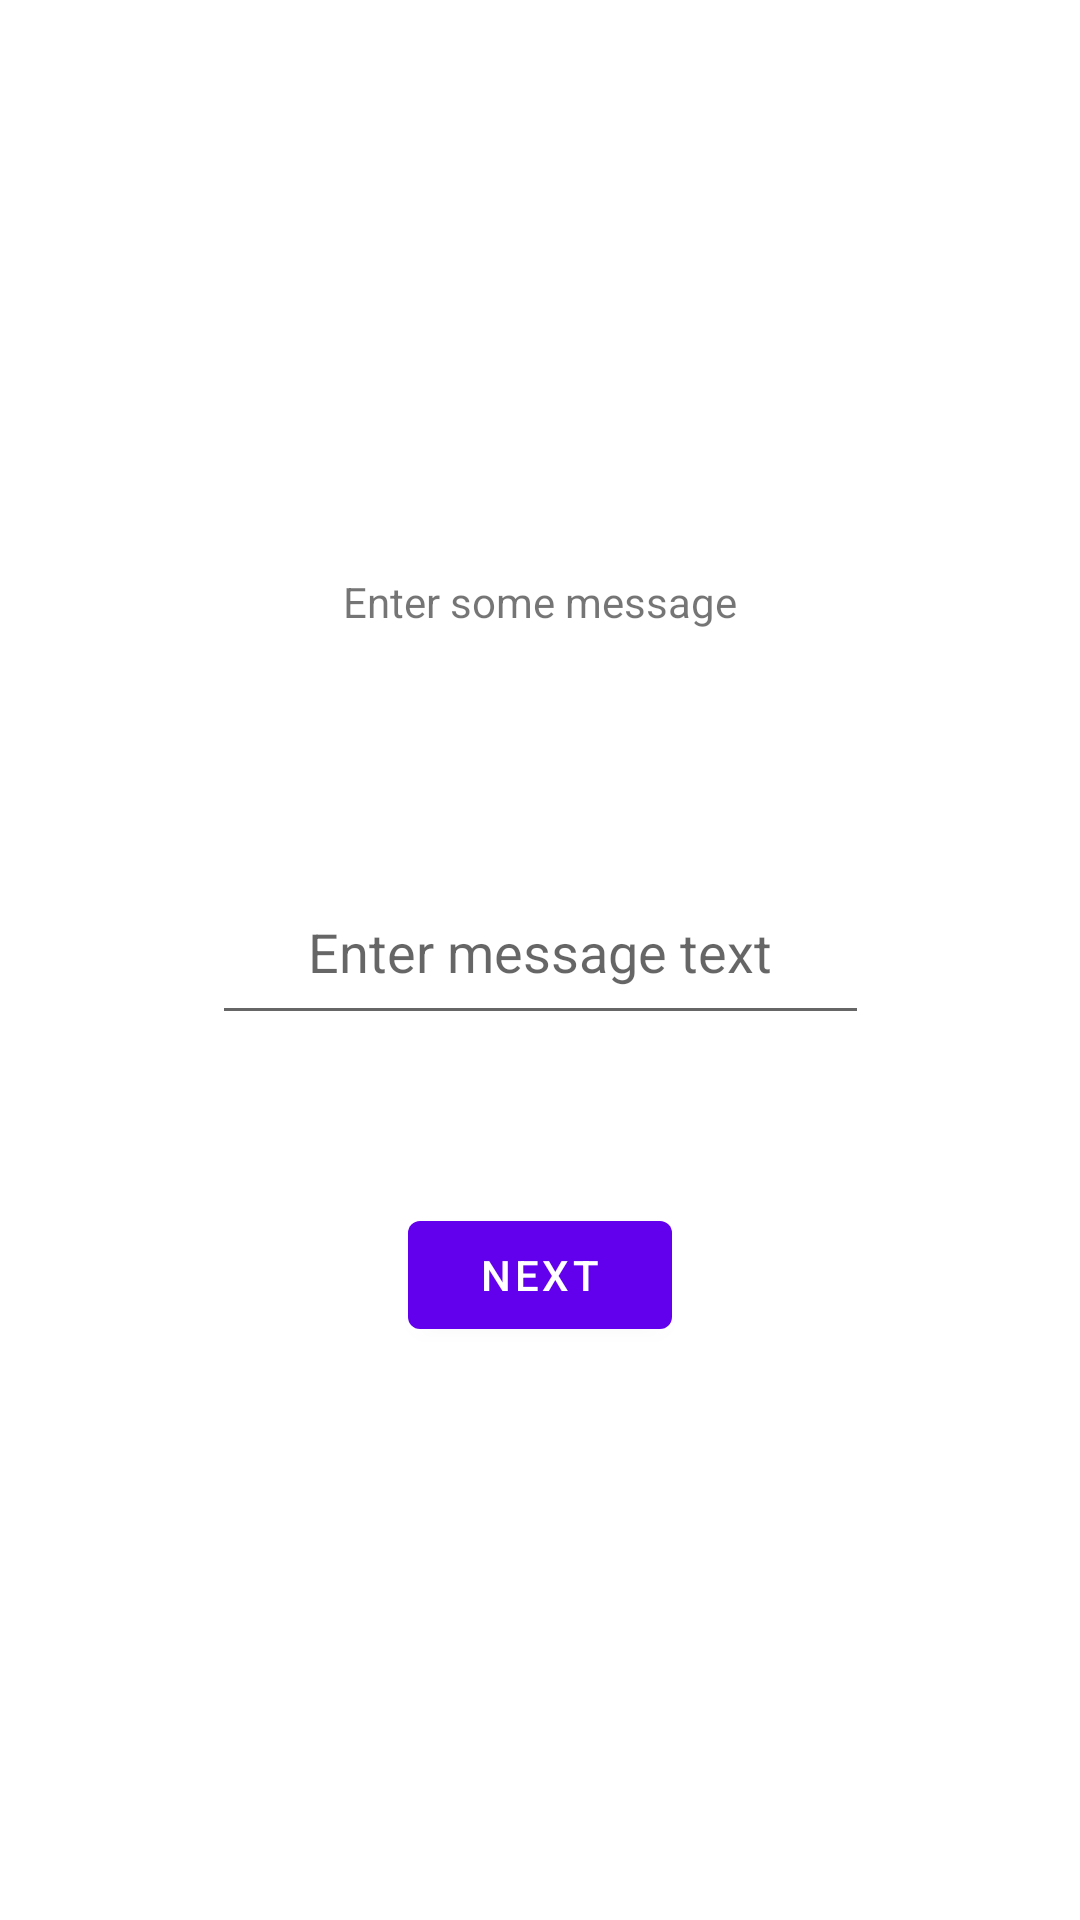

Produce the Android XML layout that renders to this screen, including the resource entries it uses.
<!-- AndroidManifest.xml: application theme Theme.Barcode -->
<!-- res/layout/fragment_first.xml -->
<?xml version="1.0" encoding="utf-8"?>
<androidx.constraintlayout.widget.ConstraintLayout xmlns:android="http://schemas.android.com/apk/res/android"
    xmlns:app="http://schemas.android.com/apk/res-auto"
    xmlns:tools="http://schemas.android.com/tools"
    android:layout_width="match_parent"
    android:layout_height="match_parent"
    tools:context=".ui.FirstFragment">

    <TextView
        android:id="@+id/textview_first"
        android:layout_width="wrap_content"
        android:layout_height="wrap_content"
        android:text="@string/hello_first_fragment"
        app:layout_constraintBottom_toTopOf="@id/button_first"
        app:layout_constraintEnd_toEndOf="parent"
        app:layout_constraintStart_toStartOf="parent"
        app:layout_constraintTop_toTopOf="parent" />

    <Button
        android:id="@+id/button_first"
        android:layout_width="wrap_content"
        android:layout_height="wrap_content"
        android:text="@string/next"
        app:layout_constraintBottom_toBottomOf="parent"
        app:layout_constraintEnd_toEndOf="parent"
        app:layout_constraintStart_toStartOf="parent"
        app:layout_constraintTop_toBottomOf="@id/textview_first" />

    <EditText
        android:id="@+id/message_edit_text"
        android:layout_width="219dp"
        android:layout_height="50dp"
        android:autofillHints="Test message text"
        android:gravity="center_horizontal"
        android:hint="@string/message_text_hint"
        android:inputType="text"
        app:layout_constraintBottom_toBottomOf="parent"
        app:layout_constraintEnd_toEndOf="parent"
        app:layout_constraintStart_toStartOf="parent"
        app:layout_constraintTop_toTopOf="parent" />

</androidx.constraintlayout.widget.ConstraintLayout>
<!-- resources referenced by this layout -->
<resources>
  <string name="hello_first_fragment">Enter some message</string>
  <string name="message_text_hint">Enter message text</string>
  <string name="next">Next</string>
  <style name="Theme.Barcode" parent="Theme.MaterialComponents.DayNight.DarkActionBar">
          
          <item name="colorPrimary">@color/purple_500</item>
          <item name="colorPrimaryVariant">@color/purple_700</item>
          <item name="colorOnPrimary">@color/white</item>
          
          <item name="colorSecondary">@color/teal_200</item>
          <item name="colorSecondaryVariant">@color/teal_700</item>
          <item name="colorOnSecondary">@color/black</item>
          
          <item name="android:statusBarColor" tools:targetApi="l">?attr/colorPrimaryVariant</item>
          
      </style>
  <!-- not gathered from this repository: default colours our renderer supplied (Android Studio template values) -->
  <color name="purple_500">#FF6200EE</color>
  <color name="purple_700">#FF3700B3</color>
  <color name="teal_200">#FF03DAC5</color>
  <color name="teal_700">#FF018786</color>
  <color name="black">#FF000000</color>
  <color name="white">#FFFFFFFF</color>
</resources>
